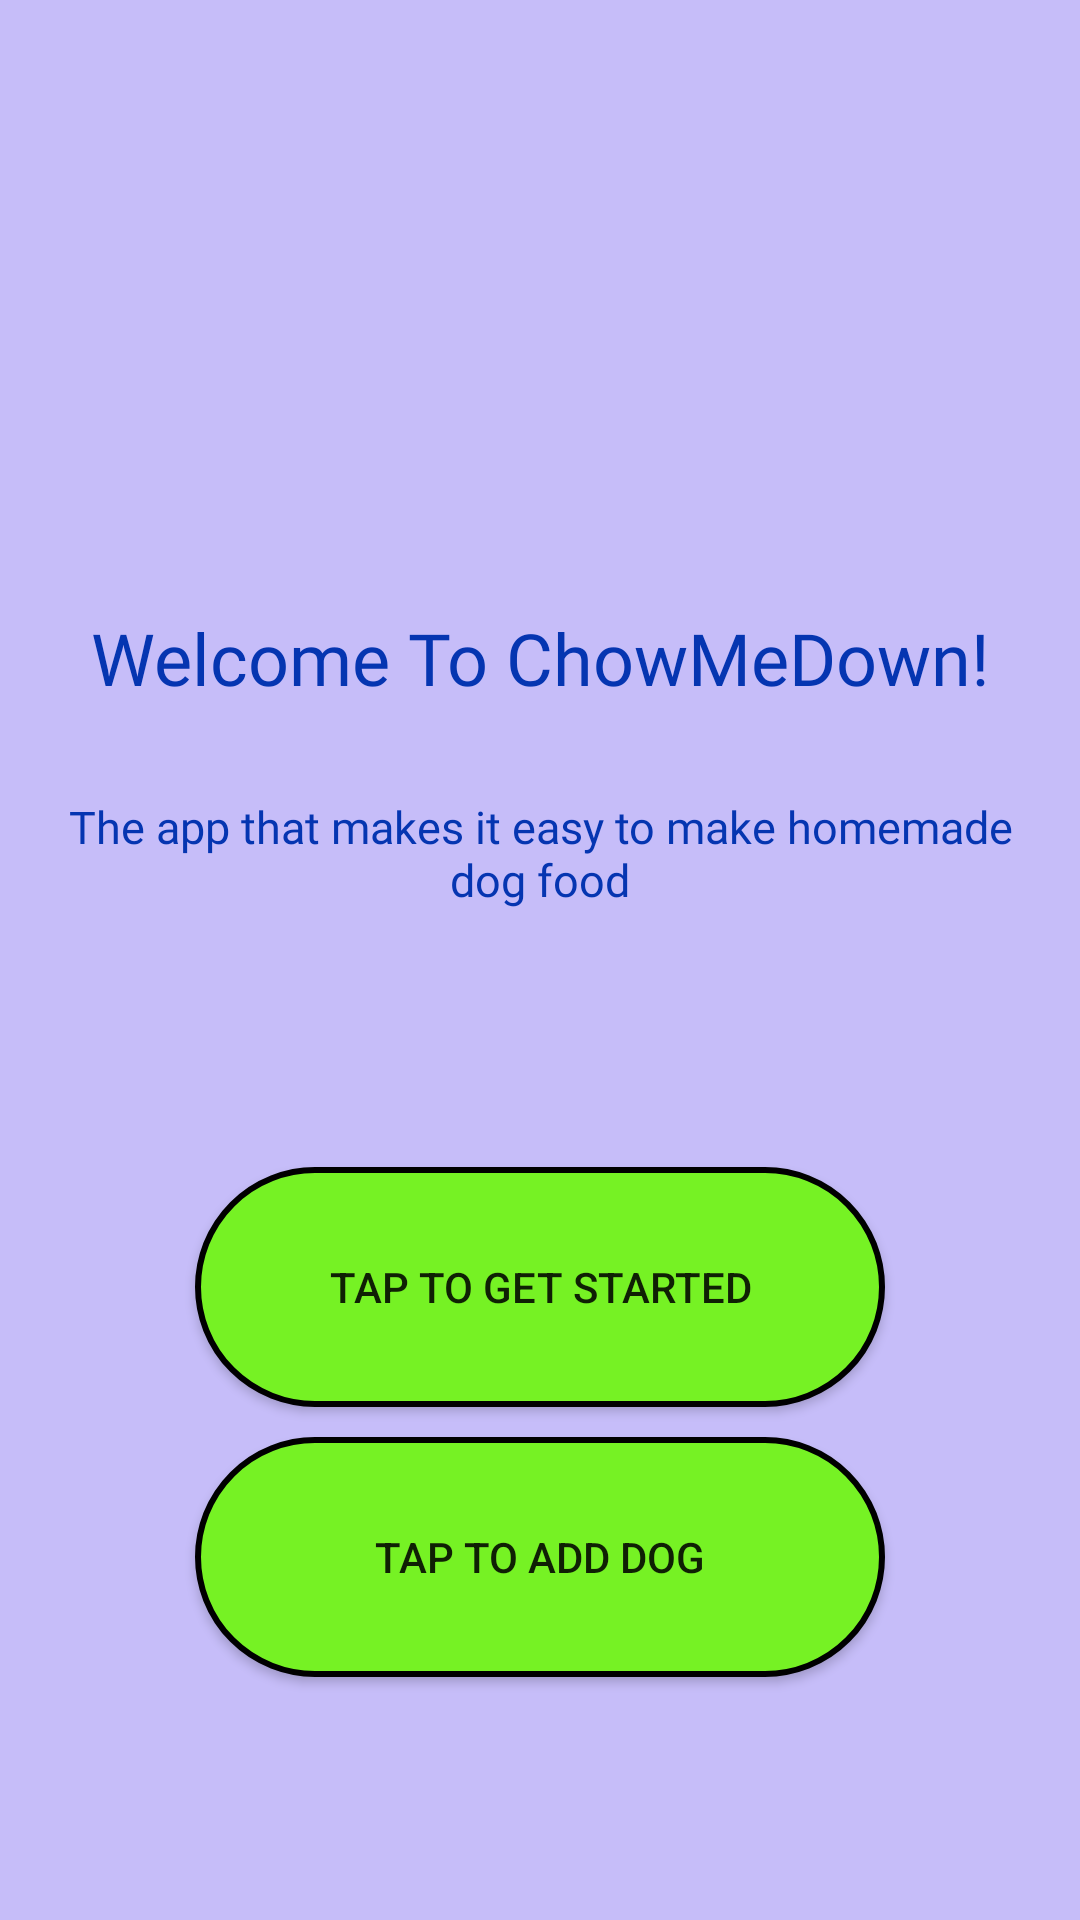

Android layout source for this screen:
<!-- AndroidManifest.xml: application theme MyAppStyle -->
<!-- res/layout/activity_main.xml -->
<LinearLayout xmlns:android = "http://schemas.android.com/apk/res/android"
    xmlns:tools="http://schemas.android.com/tools"
    android:layout_width="match_parent"
    android:layout_height="match_parent">

    <ImageView
        android:id="@+id/logo"
        android:layout_width="match_parent"
        android:layout_height="188dp"
        android:contentDescription="logo"
        android:gravity="top"
        android:scaleType="fitXY"
        android:src="@drawable/splash" />

    <TextView
        android:id="@+id/Welcome"
        style="@style/text_Style.title"
        android:text="@string/Welcome" />

    <TextView
        android:id="@+id/description"
        style="@style/text_Style"
        android:text="@string/description" />

    <LinearLayout
        android:id="@+id/LinearLayout1"
        android:layout_width="match_parent"
        android:layout_height="match_parent"
        android:gravity="center"
        android:orientation="vertical" >

    <androidx.appcompat.widget.AppCompatButton
        android:id="@+id/get_started"
        android:layout_width="wrap_content"
        android:layout_height="wrap_content"
        android:background="@drawable/button_design"
        android:text="@string/get_started" />

    <androidx.appcompat.widget.AppCompatButton
        android:id="@+id/add_dog"
        android:layout_width="wrap_content"
        android:layout_height="wrap_content"
        android:layout_margin="10dp"
        android:background="@drawable/button_design"
        android:text="@string/add_dog" />
    </LinearLayout>

</LinearLayout>
<!-- resources referenced by this layout -->
<resources>
  <!-- drawable button_design (drawable) -->
  <?xml version="1.0" encoding="utf-8"?>
  <shape xmlns:android="http://schemas.android.com/apk/res/android">
      <solid android:color="#76f224"></solid>
      <stroke android:width="2dp" android:color="@color/black" />
      <corners android:radius="60dp"></corners>
      <size android:height="80dp"></size>
      <size android:width="230dp"></size>
  </shape>
  <string name="Welcome">Welcome To ChowMeDown!</string>
  <string name="add_dog">Tap to add dog</string>
  <string name="description">The app that makes it easy to make homemade dog food</string>
  <string name="get_started">Tap to Get Started</string>
  <style name="text_Style" parent="TextAppearance.AppCompat">
  
          <item name="android:layout_width">match_parent</item>
          <item name="android:layout_height">wrap_content</item>
          <item name="android:gravity">center</item>
          <item name="android:padding">15dp</item>
          <item name="android:textSize">15sp</item>
          <item name="android:textColor">@color/text_color</item>
          <item name="android:fontFamily">@font/kiwimaru</item>
      </style>
  <style name="text_Style.title">
          <item name="android:textSize">24dp</item>
      </style>
  <style name="MyAppStyle" parent="Theme.MaterialComponents.Light.NoActionBar">
          <item name="android:layout_width">match_parent</item>
          <item name="android:layout_height">match_parent</item>
          <item name="android:orientation">vertical</item>
          <item name="android:gravity">center</item>
          <item name="android:windowBackground">@color/background_color</item>
      </style>
  <color name="text_color">#0535b1</color>
  <color name="background_color">#c6bdf9</color>
  <!-- not gathered from this repository: default colours our renderer supplied (Android Studio template values) -->
  <color name="black">#FF000000</color>
</resources>
